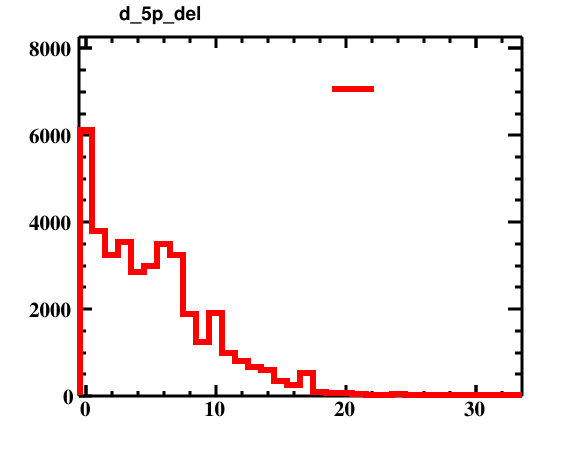

Source data for this figure (header and first rows):
bin_low_edge, contents, xtitle, binlabel
-1.5, 0.0, , 
-0.5, 6113, , 
0.5, 3801, , 
1.5, 3256, , 
2.5, 3536, , 
3.5, 2865, , 
4.5, 2993, , 
5.5, 3508, , 
6.5, 3250, , 
7.5, 1882, , 
8.5, 1254, , 
9.5, 1915, , 
10.5, 995.0, , 
11.5, 805.0, , 
12.5, 671.0, , 
13.5, 611.0, , 
14.5, 358.0, , 
15.5, 258.0, , 
16.5, 537.0, , 
17.5, 101.0, , 
18.5, 83.0, , 
19.5, 65.0, , 
20.5, 58.0, , 
21.5, 35.0, , 
22.5, 36.0, , 
23.5, 53.0, , 
24.5, 17.0, , 
25.5, 12.0, , 
26.5, 16.0, , 
27.5, 30.0, , 
28.5, 13.0, , 
29.5, 1.0, , 
30.5, 1.0, , 
31.5, 1.0, , 
32.5, 2.0, , 
33.5, 0.0, , 
